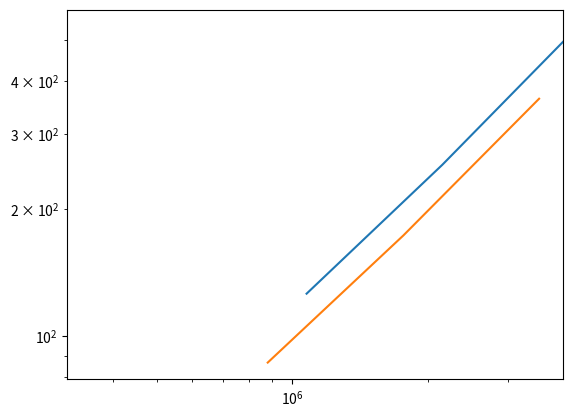

Reproduce this figure in Python.
"""N = 750
Problem Size (CADRE) = 179205
Time = 126 sec

N = 1500
Problem Size (CADRE) = 358305
Time = 254 sec

N = 3000
Problem Size (CADRE) = 716505
Time = 539 sec


With Pruning and Zero-vector Detection
----------------------------------------

N = 750
Problem Size (CADRE) = 146942
Time = 86.6 sec

N = 1500
Problem Size (CADRE) = 293792
Time = 173 sec

N = 3000
Problem Size (CADRE) = 587492
Time = 364 sec"""


import numpy as np
from matplotlib import pyplot as plt

full_graph_vars = np.array([179205, 358305, 716505])*6
full_graph_times = np.array([126,254,539])


prune_graph_vars = np.array([146942, 293792, 587492])*6
prune_graph_times = np.array([86.6,173,364])


plt.plot(full_graph_vars, full_graph_times)
plt.plot(prune_graph_vars, prune_graph_times)
plt.xlim([10**5.5,10**6.6])
plt.xticks([10**5.5,10**6,10**6.5])

ax = plt.gca()
ax.set_yscale('log')
ax.set_xscale('log')

plt.show()
